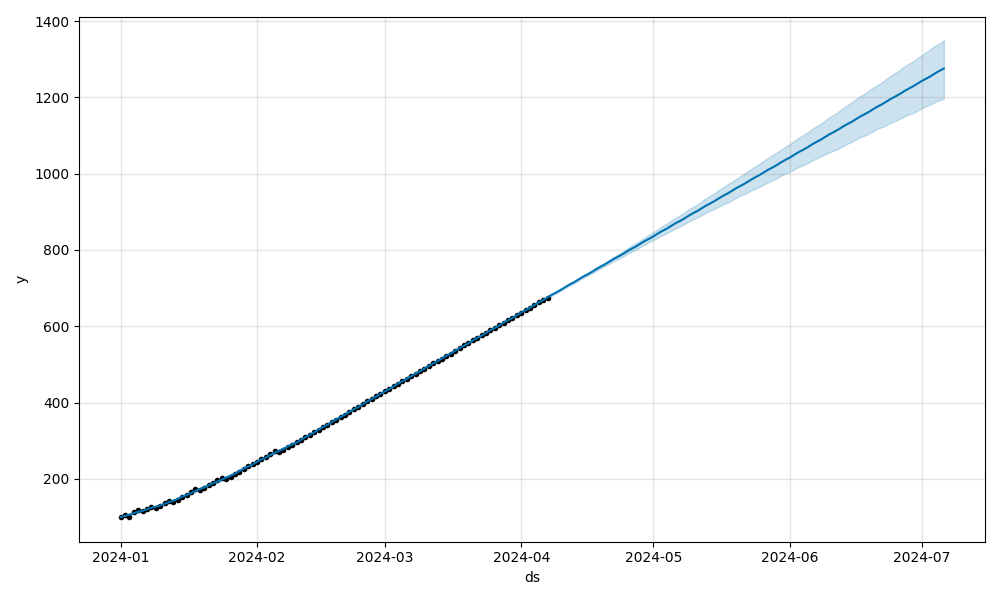

The data file committed next to this chart (first rows):
ds, yhat, yhat_lower, yhat_upper
2024-04-08, 682.8, 680.4, 685.3
2024-04-09, 688.8, 686.4, 690.9
2024-04-10, 695.3, 692.9, 697.7
2024-04-11, 702.5, 700, 705.1
2024-04-12, 709.3, 706.6, 712
2024-04-13, 715.2, 712.4, 717.9
2024-04-14, 722.3, 719.5, 725.2
2024-04-15, 729.5, 726.4, 732.7
2024-04-16, 735.5, 732.2, 738.8
2024-04-17, 742, 738.3, 745.9
2024-04-18, 749.2, 745.1, 753
2024-04-19, 755.9, 751.6, 760.3
2024-04-20, 761.9, 757.5, 766.7
2024-04-21, 769, 763.7, 774.1
2024-04-22, 776.2, 770.6, 781.7
2024-04-23, 782.2, 776.1, 788.7
2024-04-24, 788.6, 782.3, 795.3
2024-04-25, 795.9, 788.9, 803.3
2024-04-26, 802.6, 795, 810.5
2024-04-27, 808.6, 800.7, 817.1
2024-04-28, 815.6, 807.3, 824.7
2024-04-29, 822.9, 814, 832.4
2024-04-30, 828.9, 819.8, 839.3
2024-05-01, 835.3, 825.7, 846.7
2024-05-02, 842.6, 832.1, 853.9
2024-05-03, 849.3, 838, 862
2024-05-04, 855.3, 843.5, 868.4
2024-05-05, 862.3, 849.7, 876
2024-05-06, 869.6, 856.2, 883.9
2024-05-07, 875.5, 861.4, 890.7
2024-05-08, 882, 867.3, 897.6
2024-05-09, 889.3, 874.3, 906.3
2024-05-10, 896, 879.3, 912.8
2024-05-11, 902, 884.9, 919.5
2024-05-12, 909, 891.2, 927.3
2024-05-13, 916.2, 897.6, 935.6
2024-05-14, 922.2, 903, 942.9
2024-05-15, 928.7, 908.2, 949.4
2024-05-16, 936, 914.3, 958
2024-05-17, 942.7, 920, 965.4
2024-05-18, 948.6, 924.6, 972.9
2024-05-19, 955.7, 931.2, 979.8
2024-05-20, 962.9, 937.8, 987.5
2024-05-21, 968.9, 943.4, 995
2024-05-22, 975.4, 947.8, 1002
2024-05-23, 982.6, 954.2, 1010
2024-05-24, 989.4, 959.8, 1018
2024-05-25, 995.3, 964.6, 1025
2024-05-26, 1002, 970.6, 1033
2024-05-27, 1010, 976.6, 1041
2024-05-28, 1016, 982.3, 1048
2024-05-29, 1022, 987.5, 1055
2024-05-30, 1029, 994.3, 1063
2024-05-31, 1036, 999.9, 1071
2024-06-01, 1042, 1005, 1078
2024-06-02, 1049, 1011, 1086
2024-06-03, 1056, 1017, 1094
2024-06-04, 1062, 1022, 1100
2024-06-05, 1069, 1027, 1108
2024-06-06, 1076, 1033, 1116
... 30 more rows
